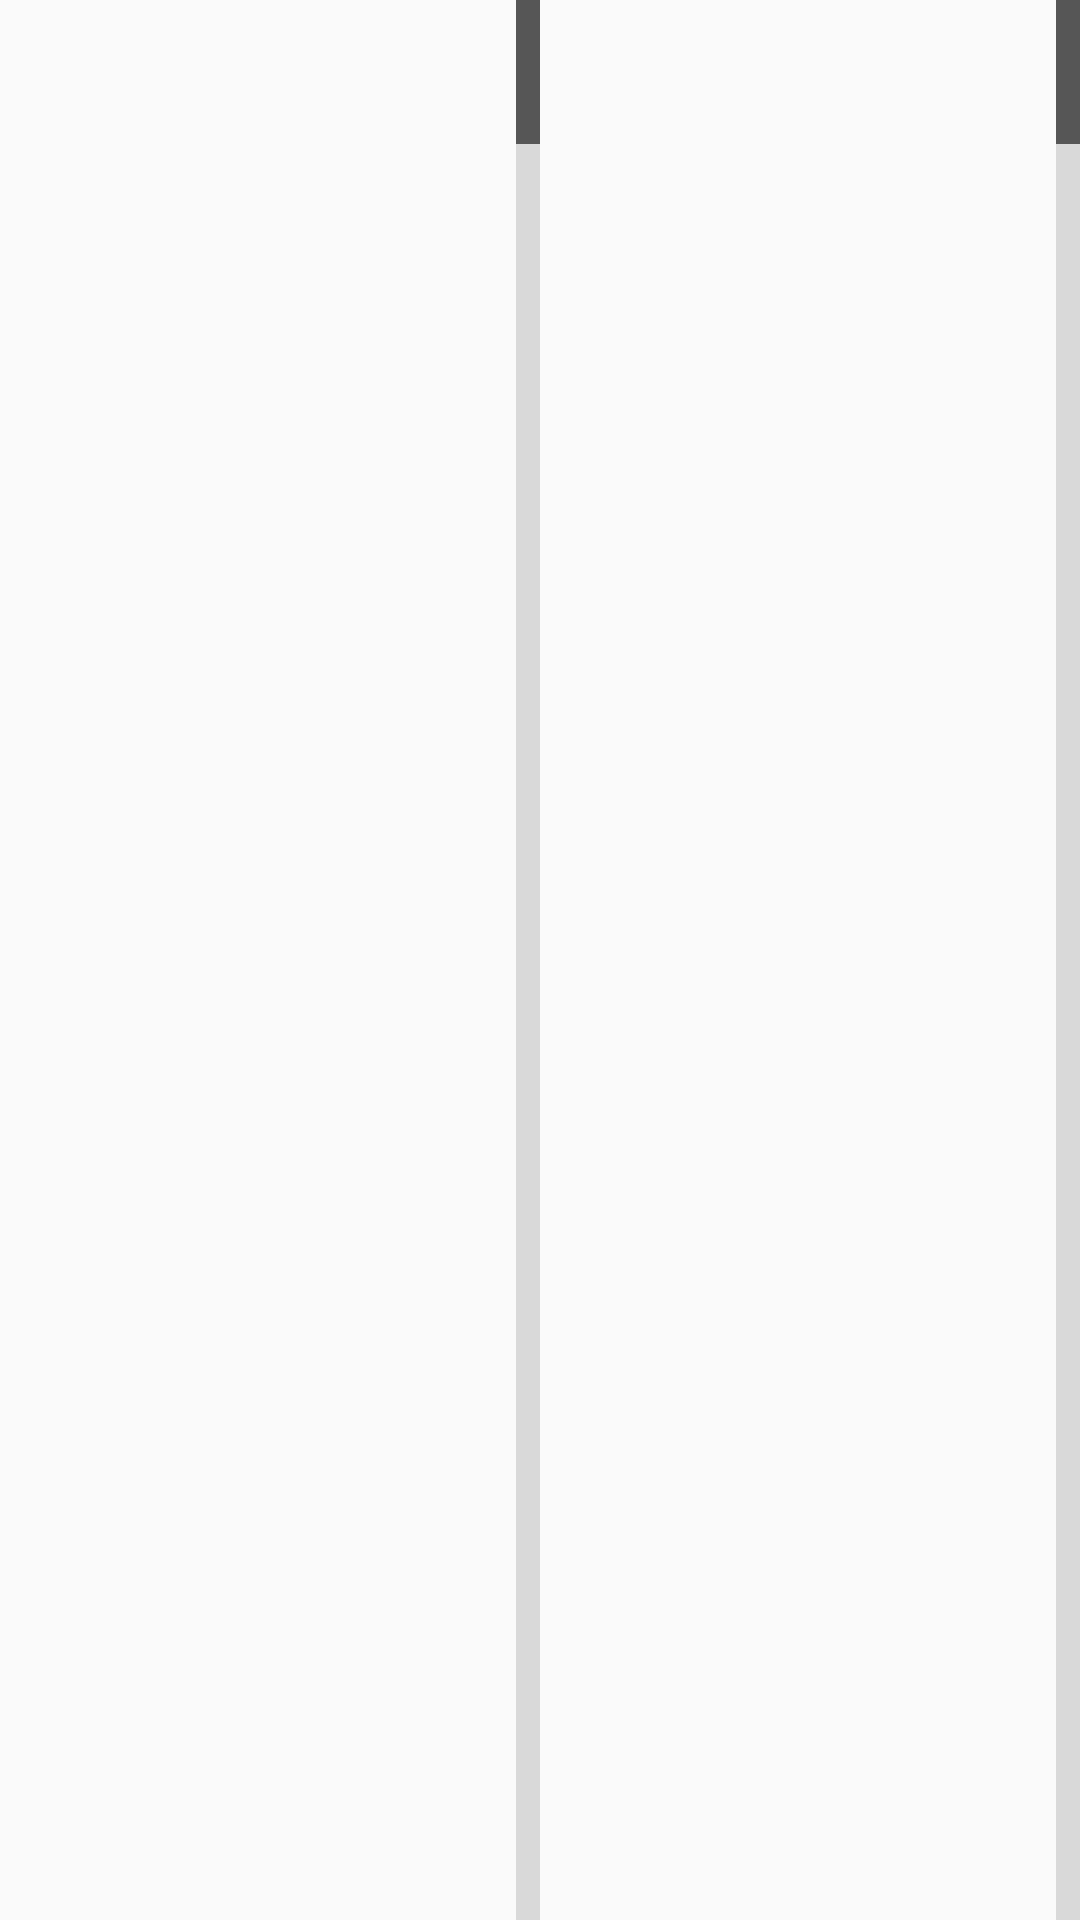

Reconstruct the res/layout file that produces this screen, plus the resources it refers to.
<!-- AndroidManifest.xml: application theme AppTheme -->
<!-- res/layout/select_category.xml -->
<?xml version="1.0" encoding="utf-8"?>
<LinearLayout xmlns:android="http://schemas.android.com/apk/res/android"
    android:layout_width="match_parent"
    android:layout_height="match_parent"
    android:orientation="vertical">

    <LinearLayout
        android:layout_width="match_parent"
        android:layout_height="match_parent"
        android:orientation="horizontal">

        <ListView
            android:id="@+id/expense_category_mainlist"
            android:layout_width="0dp"
            android:layout_weight="1"
            android:layout_height="match_parent"
            android:fastScrollEnabled="true"
            android:divider="@android:color/transparent"
            >

        </ListView>

        <ListView
            android:id="@+id/expense_category_sublist"
            android:layout_width="0dp"
            android:layout_weight="1"
            android:layout_height="match_parent"
            android:fastScrollEnabled="true"
            android:divider="@android:color/transparent">

        </ListView>
        
    </LinearLayout>
</LinearLayout>
<!-- resources referenced by this layout -->
<resources>
  <style name="AppTheme" parent="Theme.AppCompat.Light.NoActionBar">
          
          <item name="colorPrimary">@color/colorPrimary</item>
          
          <item name="colorPrimaryDark">@color/colorPrimaryDark</item>
          
          <item name="colorAccent">@color/colorAccent</item>
  
      </style>
  <color name="colorPrimary">#009688</color>
  <color name="colorPrimaryDark">#00796B</color>
  <color name="colorAccent">#FF4081</color>
</resources>
